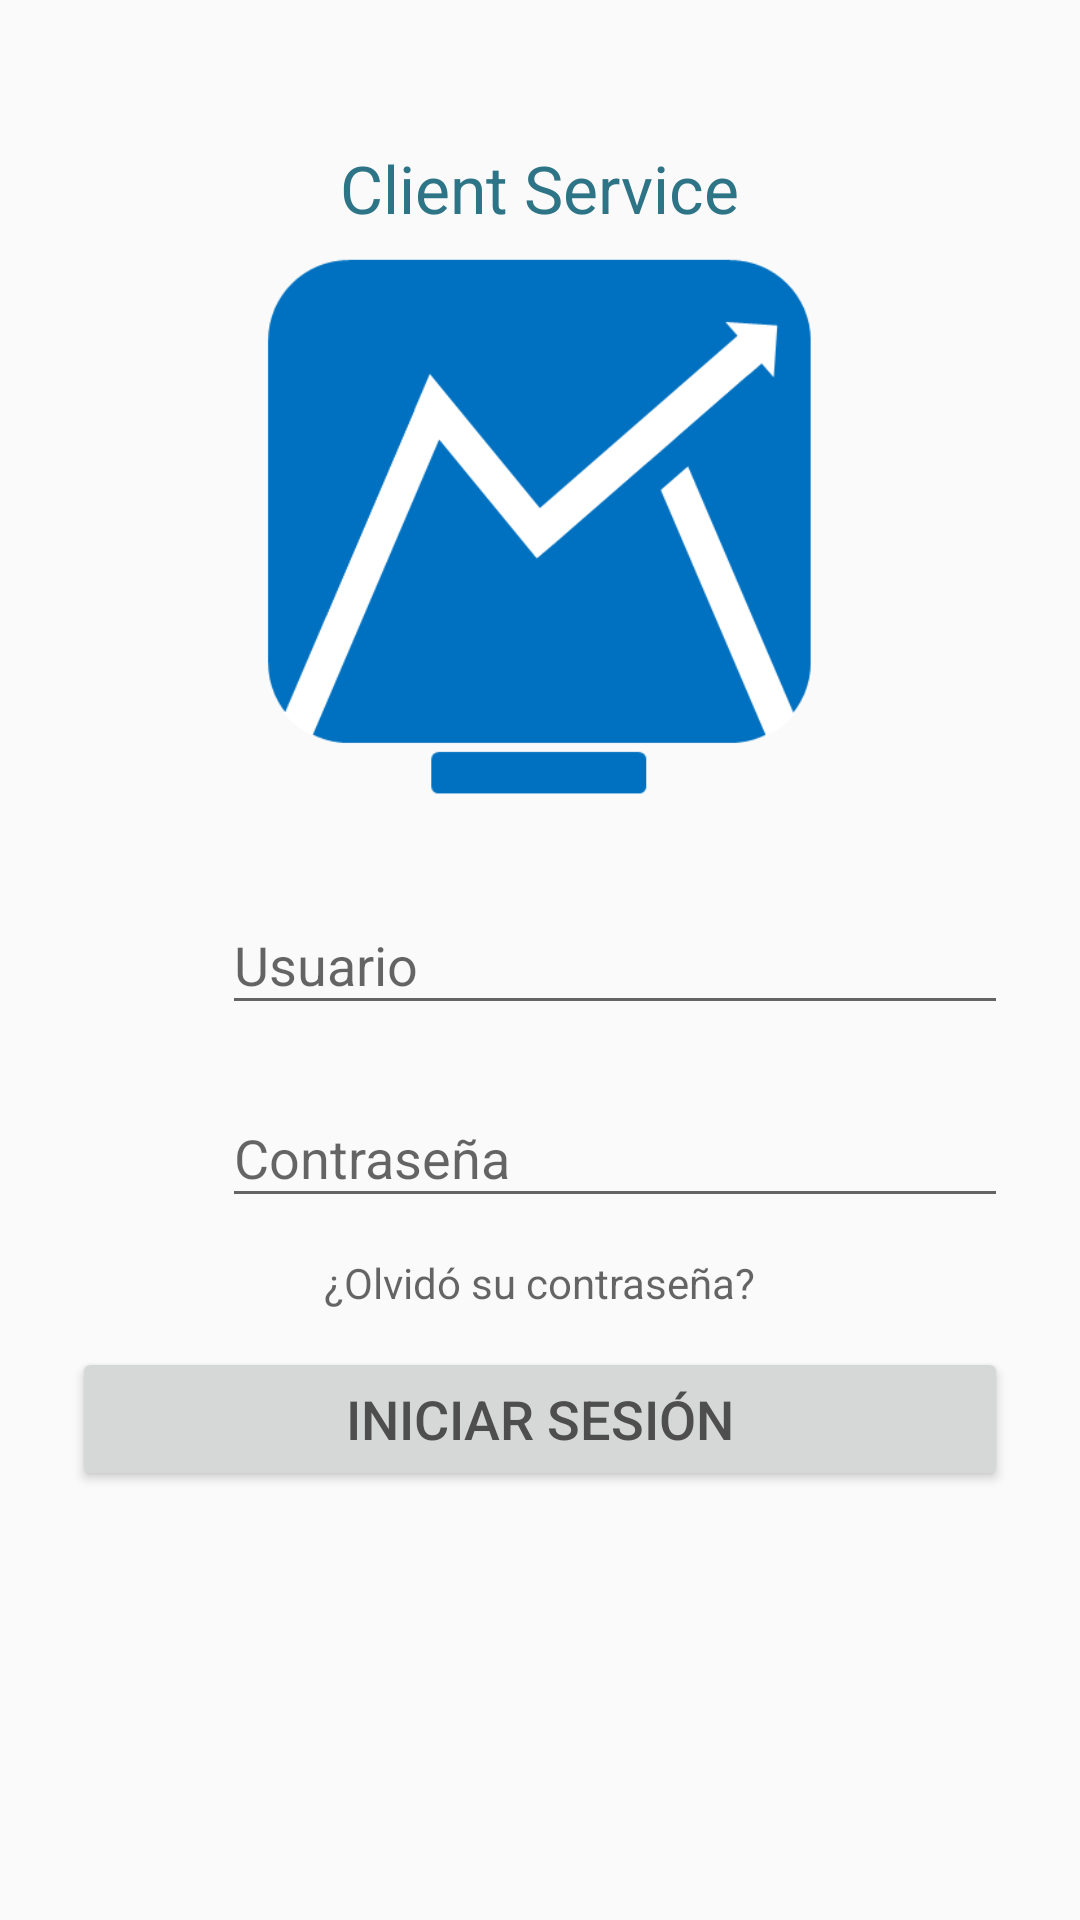

Reconstruct the res/layout file that produces this screen, plus the resources it refers to.
<!-- AndroidManifest.xml: application theme AppTheme -->
<!-- res/layout/activity_login.xml -->
<?xml version="1.0" encoding="utf-8"?>
<ScrollView xmlns:android="http://schemas.android.com/apk/res/android"
    android:layout_width="fill_parent"
    android:layout_height="fill_parent"
    android:fillViewport="false"
    android:fitsSystemWindows="true">

    <requestFocus />


    <LinearLayout
        android:id="@+id/linear"
        android:layout_width="match_parent"
        android:layout_height="wrap_content"
        android:baselineAligned="false"
        android:orientation="vertical"
        android:paddingLeft="24dp"
        android:paddingRight="24dp"
        android:paddingTop="24dp">


        <TextView
            android:id="@+id/textView"
            fontPath="fonts/fuente.ttf"
            android:layout_width="wrap_content"
            android:layout_height="wrap_content"
            android:layout_gravity="center_horizontal"
            android:layout_marginTop="24dp"
            android:text="Client Service"
            android:textAppearance="?android:attr/textAppearanceLarge"
            android:textColor="@color/colorAccent" />

        <ImageView
            android:layout_width="300dp"
            android:layout_height="180dp"
            android:layout_gravity="center_horizontal"
            android:layout_marginBottom="24dp"
            android:layout_marginTop="8dp"
            android:src="@drawable/logo" />

        <LinearLayout
            android:layout_width="match_parent"
            android:layout_height="wrap_content"
            android:layout_marginBottom="12dp"
            android:orientation="horizontal">

            <ImageView
                android:id="@+id/imageView"
                android:layout_width="50dp"
                android:layout_height="50dp"
                android:src="@drawable/user" />

            <android.support.design.widget.TextInputLayout
                android:id="@+id/til_input_user"
                android:layout_width="fill_parent"
                android:layout_height="wrap_content"
                android:theme="@style/AppTheme">

                <EditText
                    android:id="@+id/input_user"
                    fontPath="fonts/fuente.ttf"
                    android:layout_width="fill_parent"
                    android:layout_height="wrap_content"
                    android:focusableInTouchMode="true"
                    android:hint="Usuario"
                    android:singleLine="true"
                    android:textColor="#000000" />

            </android.support.design.widget.TextInputLayout>


        </LinearLayout>


        <LinearLayout
            android:layout_width="match_parent"
            android:layout_height="wrap_content"
            android:orientation="horizontal">

            <ImageView
                android:id="@+id/imageView4"
                android:layout_width="50dp"
                android:layout_height="50dp"
                android:src="@drawable/locked" />

            <android.support.design.widget.TextInputLayout
                android:id="@+id/til_input_password"
                android:layout_width="fill_parent"
                android:layout_height="wrap_content"
                android:layout_marginTop="0dp"
                android:theme="@style/AppTheme">

                <EditText
                    android:id="@+id/input_password"
                    fontPath="fonts/fuente.ttf"
                    android:layout_width="fill_parent"
                    android:layout_height="wrap_content"
                    android:layout_weight="1"
                    android:focusableInTouchMode="true"
                    android:hint="Contraseña"
                    android:inputType="textPassword"
                    android:singleLine="true"
                    android:textColor="#000000" />
            </android.support.design.widget.TextInputLayout>

        </LinearLayout>

        <TextView
            android:id="@+id/forgot_password"
            fontPath="fonts/fuente.ttf"
            android:layout_width="wrap_content"
            android:layout_height="wrap_content"
            android:layout_gravity="center_horizontal"
            android:layout_marginTop="12dp"
            android:fontFamily="Century Gothic"
            android:text="¿Olvidó su contraseña?"
            android:textAppearance="?android:attr/textAppearanceMedium"
            android:textSize="14dp" />

        <Button
            android:id="@+id/btn_login"
            fontPath="fonts/fuente.ttf"
            android:layout_width="fill_parent"
            android:layout_height="wrap_content"
            android:layout_gravity="center_horizontal"
            android:layout_marginBottom="12dp"
            android:layout_marginTop="12dp"
            android:text="Iniciar Sesión"
            android:textColor="#4e4e4e"
            android:textSize="18dp"
            />


    </LinearLayout>
</ScrollView>
<!-- resources referenced by this layout -->
<resources>
  <color name="colorAccent">#2d7486</color>
  <!-- drawable logo: png bitmap (drawable, 12664 bytes) -->
  <style name="AppTheme" parent="Theme.AppCompat.Light.NoActionBar">
          
          <item name="colorPrimary">@color/colorPrimary</item>
          <item name="colorPrimaryDark">@color/colorPrimaryDark</item>
          <item name="colorAccent">@color/colorAccent</item>
      </style>
  <color name="colorPrimary">#5e5e5e</color>
  <color name="colorPrimaryDark">#393939</color>
</resources>
